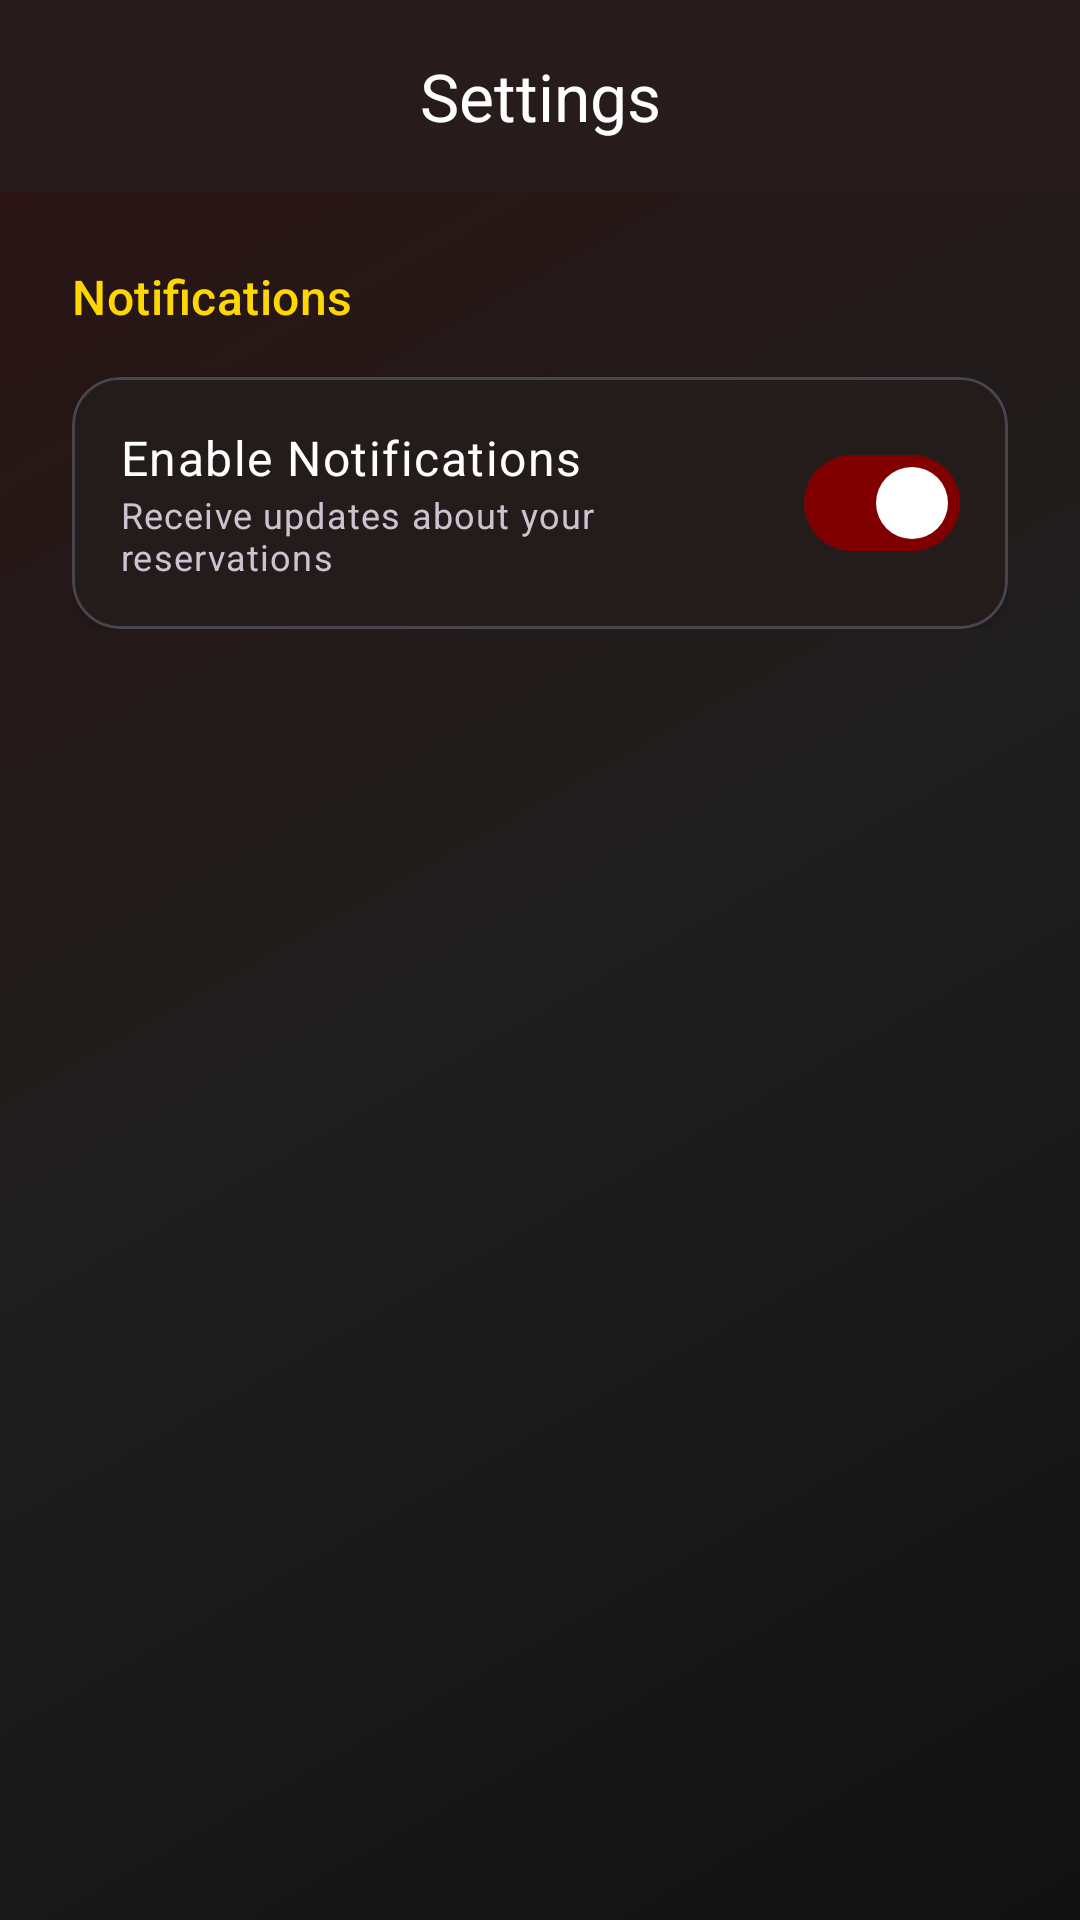

Produce the Android XML layout that renders to this screen, including the resource entries it uses.
<!-- AndroidManifest.xml: application theme Theme.RestaurantManagementApp -->
<!-- res/layout/activity_settings.xml -->
<?xml version="1.0" encoding="utf-8"?>
<androidx.constraintlayout.widget.ConstraintLayout
    xmlns:android="http://schemas.android.com/apk/res/android"
    xmlns:app="http://schemas.android.com/apk/res-auto"
    xmlns:tools="http://schemas.android.com/tools"
    android:layout_width="match_parent"
    android:layout_height="match_parent"
    android:background="@drawable/gradient_background"
    tools:context=".ui.settings.SettingsActivity">

    
    <com.google.android.material.appbar.MaterialToolbar
        android:id="@+id/toolbar_settings"
        android:layout_width="match_parent"
        android:layout_height="?attr/actionBarSize"
        android:background="?attr/colorSurface"
        android:elevation="4dp"
        app:layout_constraintTop_toTopOf="parent"
        app:navigationIcon="@drawable/ic_arrow_back"
        app:title="Settings"
        app:titleCentered="true"
        app:titleTextColor="?attr/colorOnSurface" />

    <LinearLayout
        android:layout_width="match_parent"
        android:layout_height="wrap_content"
        android:orientation="vertical"
        android:padding="@dimen/spacing_large"
        app:layout_constraintTop_toBottomOf="@id/toolbar_settings">

        <TextView
            android:layout_width="match_parent"
            android:layout_height="wrap_content"
            android:text="Notifications"
            android:textAppearance="@style/TextAppearance.Material3.TitleMedium"
            android:textColor="?attr/colorSecondary"
            android:layout_marginBottom="@dimen/spacing_medium"/>

        <com.google.android.material.card.MaterialCardView
            android:layout_width="match_parent"
            android:layout_height="wrap_content"
            app:cardBackgroundColor="?attr/colorSurface"
            app:cardCornerRadius="@dimen/card_corner_radius"
            app:cardElevation="2dp">

            <LinearLayout
                android:layout_width="match_parent"
                android:layout_height="wrap_content"
                android:orientation="horizontal"
                android:padding="@dimen/spacing_medium"
                android:gravity="center_vertical">

                <LinearLayout
                    android:layout_width="0dp"
                    android:layout_height="wrap_content"
                    android:layout_weight="1"
                    android:orientation="vertical">

                    <TextView
                        android:layout_width="wrap_content"
                        android:layout_height="wrap_content"
                        android:text="Enable Notifications"
                        android:textAppearance="@style/TextAppearance.Material3.BodyLarge"
                        android:textColor="?attr/colorOnSurface"/>

                    <TextView
                        android:layout_width="wrap_content"
                        android:layout_height="wrap_content"
                        android:text="Receive updates about your reservations"
                        android:textAppearance="@style/TextAppearance.Material3.BodySmall"
                        android:textColor="?attr/colorOnSurfaceVariant"/>
                </LinearLayout>

                <com.google.android.material.materialswitch.MaterialSwitch
                    android:id="@+id/switch_notifications"
                    android:layout_width="wrap_content"
                    android:layout_height="wrap_content"
                    android:checked="true"/>

            </LinearLayout>
        </com.google.android.material.card.MaterialCardView>

    </LinearLayout>

</androidx.constraintlayout.widget.ConstraintLayout>
<!-- resources referenced by this layout -->
<resources>
  <dimen name="card_corner_radius">16dp</dimen>
  <dimen name="spacing_large">24dp</dimen>
  <dimen name="spacing_medium">16dp</dimen>
  <!-- drawable gradient_background (drawable) -->
  <?xml version="1.0" encoding="utf-8"?>
  <shape xmlns:android="http://schemas.android.com/apk/res/android"
      android:shape="rectangle">
      <gradient
          android:angle="135"
          android:startColor="#121212"
          android:centerColor="#1E1E1E"
          android:endColor="#2C1212"
          android:type="linear" />
  </shape>
  <style name="Theme.RestaurantManagementApp" parent="Base.Theme.RestaurantManagementApp" />
  <style name="Base.Theme.RestaurantManagementApp" parent="Theme.Material3.Dark.NoActionBar">
  
          
          
          <item name="colorPrimary">@color/pg_primary_accent</item>
          <item name="colorOnPrimary">@color/pg_text_primary</item>
  
          
          <item name="colorSecondary">@color/pg_secondary_accent</item>
          <item name="colorOnSecondary">@color/pg_primary_background</item> 
  
          
          <item name="android:windowBackground">@drawable/gradient_background</item>
          <item name="android:colorBackground">@color/pg_primary_background</item>
          <item name="colorSurface">@color/pg_surface</item>
          <item name="colorError">@color/pg_error</item>
  
          
          <item name="colorOnSurface">@color/pg_text_primary</item>
          <item name="colorOnBackground">@color/pg_text_primary</item>
          <item name="android:textColor">@color/pg_text_primary</item>
          <item name="android:textColorSecondary">@color/pg_text_secondary</item>
  
          
          <item name="android:statusBarColor">@color/pg_surface</item>
          <item name="android:windowLightStatusBar">false</item>
      </style>
  <color name="pg_primary_accent">#800000</color>
  <color name="pg_text_primary">#FFFFFF</color>
  <color name="pg_secondary_accent">#FFD700</color>
  <color name="pg_primary_background">#121212</color>
  <color name="pg_surface">#1E1E1E</color>
  <color name="pg_error">#CF6679</color>
  <color name="pg_text_secondary">#B3FFFFFF</color>
</resources>
